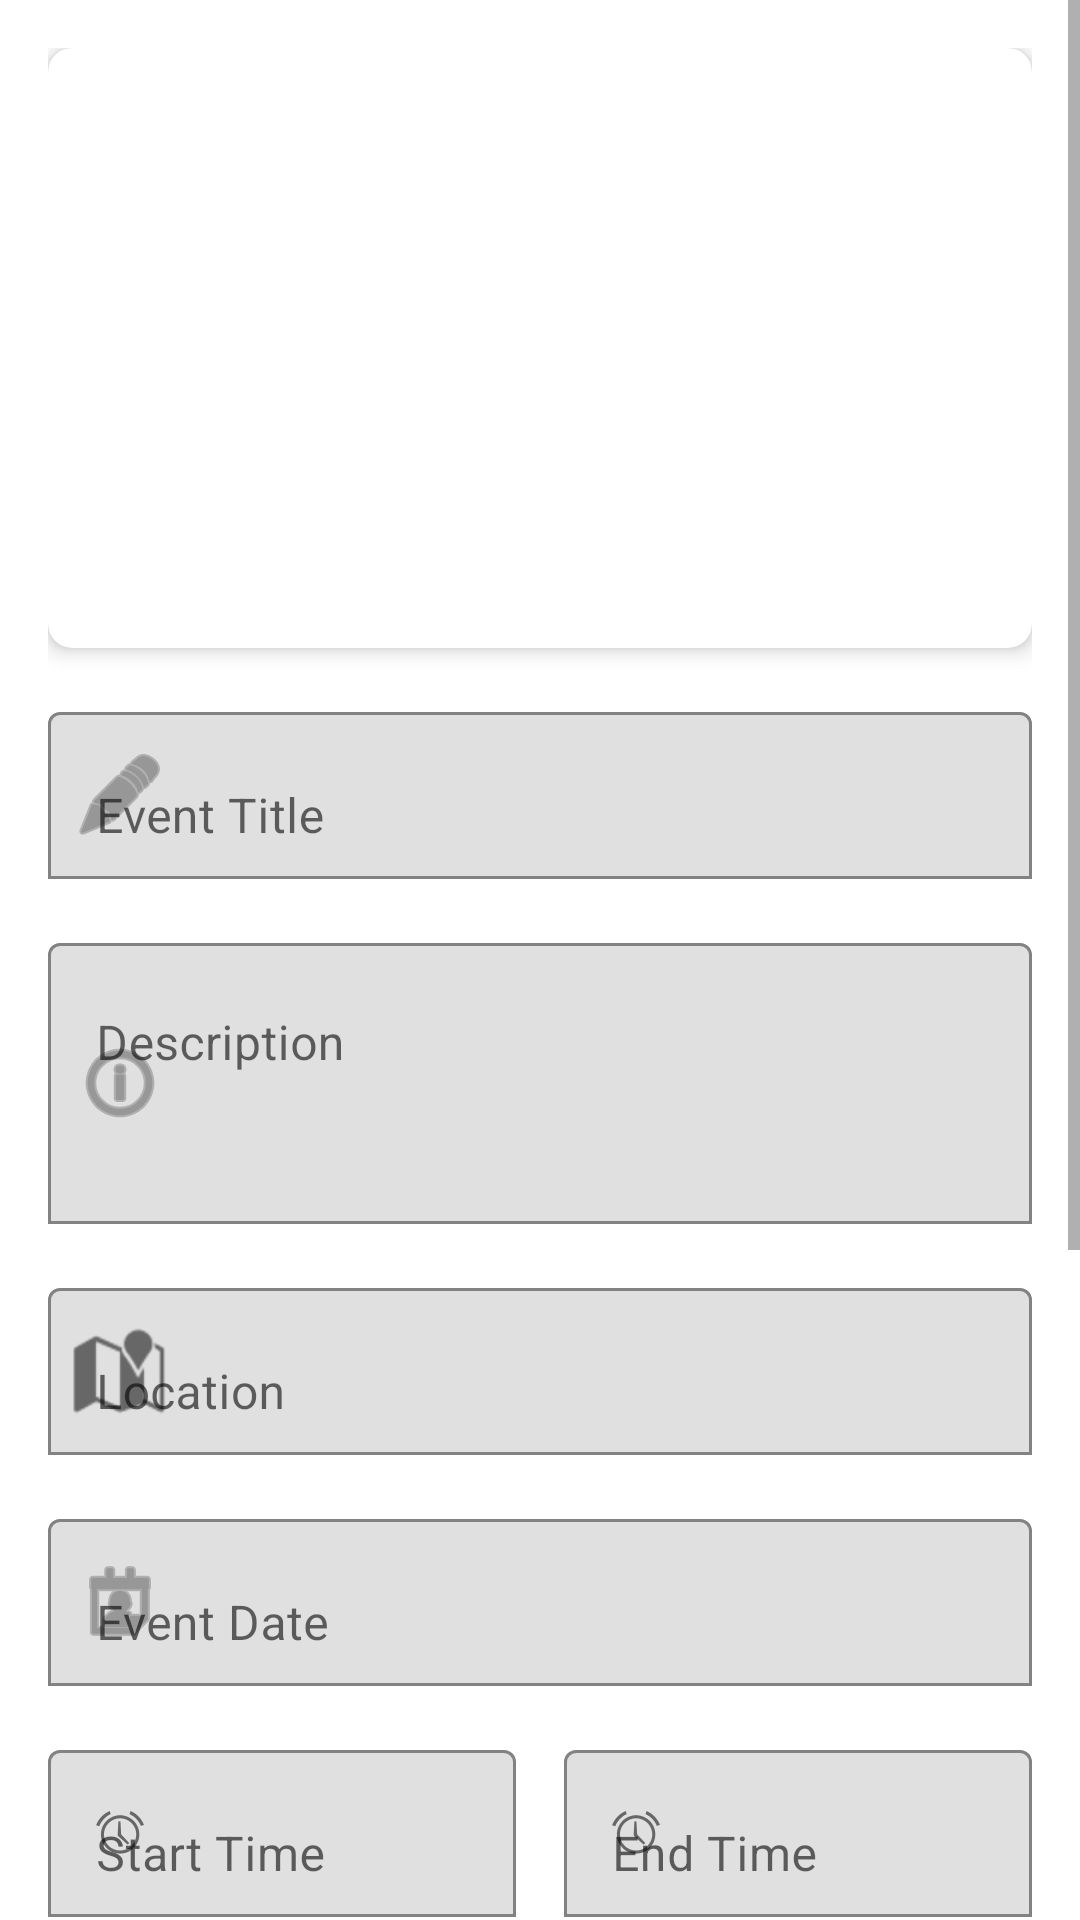

This screen was rendered from an Android layout file. Write that file and the resources it references.
<!-- AndroidManifest.xml: application theme Theme.Capture -->
<!-- res/layout/event_form.xml -->
<?xml version="1.0" encoding="utf-8"?>
<ScrollView xmlns:android="http://schemas.android.com/apk/res/android"
    xmlns:app="http://schemas.android.com/apk/res-auto"
    android:layout_width="match_parent"
    android:layout_height="match_parent"
    android:fillViewport="true"
    android:background="?android:attr/colorBackground">

    <LinearLayout
        android:layout_width="match_parent"
        android:layout_height="wrap_content"
        android:orientation="vertical"
        android:padding="16dp">

        
        <androidx.cardview.widget.CardView
            android:layout_width="match_parent"
            android:layout_height="200dp"
            android:layout_marginBottom="16dp"
            app:cardCornerRadius="8dp"
            app:cardElevation="4dp">

            <ImageView
                android:id="@+id/event_image_preview"
                android:layout_width="match_parent"
                android:layout_height="match_parent"
                android:scaleType="centerCrop"
                android:contentDescription="Event pamphlet photo" />

        </androidx.cardview.widget.CardView>

        
        <com.google.android.material.textfield.TextInputLayout
            android:layout_width="match_parent"
            android:layout_height="wrap_content"
            android:layout_marginBottom="16dp"
            android:hint="Event Title"
            app:boxBackgroundMode="outline"
            app:startIconDrawable="@android:drawable/ic_menu_edit">

            <com.google.android.material.textfield.TextInputEditText
                android:id="@+id/event_title"
                android:layout_width="match_parent"
                android:layout_height="wrap_content"
                android:inputType="text"
                android:maxLines="2" />

        </com.google.android.material.textfield.TextInputLayout>

        
        <com.google.android.material.textfield.TextInputLayout
            android:layout_width="match_parent"
            android:layout_height="wrap_content"
            android:layout_marginBottom="16dp"
            android:hint="Description"
            app:boxBackgroundMode="outline"
            app:startIconDrawable="@android:drawable/ic_menu_info_details">

            <com.google.android.material.textfield.TextInputEditText
                android:id="@+id/event_description"
                android:layout_width="match_parent"
                android:layout_height="wrap_content"
                android:inputType="textMultiLine"
                android:minLines="3"
                android:maxLines="5"
                android:gravity="top" />

        </com.google.android.material.textfield.TextInputLayout>

        
        <com.google.android.material.textfield.TextInputLayout
            android:layout_width="match_parent"
            android:layout_height="wrap_content"
            android:layout_marginBottom="16dp"
            android:hint="Location"
            app:boxBackgroundMode="outline"
            app:startIconDrawable="@android:drawable/ic_dialog_map">

            <com.google.android.material.textfield.TextInputEditText
                android:id="@+id/event_location"
                android:layout_width="match_parent"
                android:layout_height="wrap_content"
                android:inputType="text"
                android:maxLines="2" />

        </com.google.android.material.textfield.TextInputLayout>

        
        <com.google.android.material.textfield.TextInputLayout
            android:layout_width="match_parent"
            android:layout_height="wrap_content"
            android:layout_marginBottom="16dp"
            android:hint="Event Date"
            app:boxBackgroundMode="outline"
            app:startIconDrawable="@android:drawable/ic_menu_my_calendar">

            <com.google.android.material.textfield.TextInputEditText
                android:id="@+id/event_date"
                android:layout_width="match_parent"
                android:layout_height="wrap_content"
                android:focusable="false"
                android:clickable="true"
                android:inputType="none"
                android:maxLines="1" />

        </com.google.android.material.textfield.TextInputLayout>

        
        <LinearLayout
            android:layout_width="match_parent"
            android:layout_height="wrap_content"
            android:orientation="horizontal"
            android:layout_marginBottom="16dp"
            android:weightSum="2">

            
            <com.google.android.material.textfield.TextInputLayout
                android:layout_width="0dp"
                android:layout_height="wrap_content"
                android:layout_weight="1"
                android:layout_marginEnd="8dp"
                android:hint="Start Time"
                app:boxBackgroundMode="outline"
                app:startIconDrawable="@android:drawable/ic_lock_idle_alarm">

                <com.google.android.material.textfield.TextInputEditText
                    android:id="@+id/event_start_time"
                    android:layout_width="match_parent"
                    android:layout_height="wrap_content"
                    android:focusable="false"
                    android:clickable="true"
                    android:inputType="none"
                    android:maxLines="1" />

            </com.google.android.material.textfield.TextInputLayout>

            
            <com.google.android.material.textfield.TextInputLayout
                android:layout_width="0dp"
                android:layout_height="wrap_content"
                android:layout_weight="1"
                android:layout_marginStart="8dp"
                android:hint="End Time"
                app:boxBackgroundMode="outline"
                app:startIconDrawable="@android:drawable/ic_lock_idle_alarm">

                <com.google.android.material.textfield.TextInputEditText
                    android:id="@+id/event_end_time"
                    android:layout_width="match_parent"
                    android:layout_height="wrap_content"
                    android:focusable="false"
                    android:clickable="true"
                    android:inputType="none"
                    android:maxLines="1" />

            </com.google.android.material.textfield.TextInputLayout>

        </LinearLayout>

        
        <LinearLayout
            android:layout_width="match_parent"
            android:layout_height="wrap_content"
            android:orientation="horizontal"
            android:layout_marginBottom="16dp"
            android:padding="8dp"
            android:background="?android:attr/colorBackground">

            <TextView
                android:layout_width="0dp"
                android:layout_height="wrap_content"
                android:layout_weight="1"
                android:text="All-day event"
                android:textSize="16sp"
                android:textColor="?android:attr/textColorPrimary" />

            <com.google.android.material.switchmaterial.SwitchMaterial
                android:id="@+id/all_day_switch"
                android:layout_width="wrap_content"
                android:layout_height="wrap_content" />

        </LinearLayout>

        
        <com.google.android.material.textfield.TextInputLayout
            android:layout_width="match_parent"
            android:layout_height="wrap_content"
            android:layout_marginBottom="16dp"
            android:hint="Reminder"
            app:boxBackgroundMode="outline"
            app:startIconDrawable="@android:drawable/ic_popup_reminder"
            style="@style/Widget.MaterialComponents.TextInputLayout.OutlinedBox.ExposedDropdownMenu">

            <AutoCompleteTextView
                android:id="@+id/event_reminder"
                android:layout_width="match_parent"
                android:layout_height="wrap_content"
                android:inputType="none"
                android:text="10 minutes before" />

        </com.google.android.material.textfield.TextInputLayout>

        
        <TextView
            android:layout_width="wrap_content"
            android:layout_height="wrap_content"
            android:text="Event Color"
            android:textSize="14sp"
            android:textColor="?android:attr/textColorPrimary"
            android:layout_marginBottom="8dp"
            android:layout_marginStart="4dp" />

        <LinearLayout
            android:layout_width="match_parent"
            android:layout_height="wrap_content"
            android:orientation="horizontal"
            android:layout_marginBottom="24dp"
            android:gravity="center">

            <View
                android:id="@+id/color_red"
                android:layout_width="40dp"
                android:layout_height="40dp"
                android:layout_margin="4dp"
                android:background="@android:color/holo_red_light"
                android:clickable="true"
                android:focusable="true" />

            <View
                android:id="@+id/color_blue"
                android:layout_width="40dp"
                android:layout_height="40dp"
                android:layout_margin="4dp"
                android:background="@android:color/holo_blue_light"
                android:clickable="true"
                android:focusable="true" />

            <View
                android:id="@+id/color_green"
                android:layout_width="40dp"
                android:layout_height="40dp"
                android:layout_margin="4dp"
                android:background="@android:color/holo_green_light"
                android:clickable="true"
                android:focusable="true" />

            <View
                android:id="@+id/color_orange"
                android:layout_width="40dp"
                android:layout_height="40dp"
                android:layout_margin="4dp"
                android:background="@android:color/holo_orange_light"
                android:clickable="true"
                android:focusable="true" />

            <View
                android:id="@+id/color_purple"
                android:layout_width="40dp"
                android:layout_height="40dp"
                android:layout_margin="4dp"
                android:background="@android:color/holo_purple"
                android:clickable="true"
                android:focusable="true" />

        </LinearLayout>

        
        <LinearLayout
            android:layout_width="match_parent"
            android:layout_height="wrap_content"
            android:orientation="horizontal"
            android:gravity="end"
            android:layout_marginTop="8dp">

            <Button
                android:id="@+id/cancel_button"
                android:layout_width="wrap_content"
                android:layout_height="wrap_content"
                android:text="Cancel"
                android:layout_marginEnd="8dp"
                style="@style/Widget.MaterialComponents.Button.OutlinedButton" />

            <Button
                android:id="@+id/save_button"
                android:layout_width="wrap_content"
                android:layout_height="wrap_content"
                android:text="Save to Calendar"
                style="@style/Widget.MaterialComponents.Button" />

        </LinearLayout>

    </LinearLayout>

</ScrollView>
<!-- resources referenced by this layout -->
<resources>
  <style name="Theme.Capture" parent="Theme.MaterialComponents.DayNight.NoActionBar">
          
          <item name="colorPrimary">@color/purple_500</item>
          <item name="colorPrimaryVariant">@color/purple_700</item>
          <item name="colorOnPrimary">@color/white</item>
          
          <item name="colorSecondary">@color/teal_200</item>
          <item name="colorSecondaryVariant">@color/teal_700</item>
          <item name="colorOnSecondary">@color/black</item>
          
          <item name="android:statusBarColor">@android:color/transparent</item>
          <item name="android:windowTranslucentStatus">true</item>
          <item name="android:windowDrawsSystemBarBackgrounds">true</item>
          
      </style>
  <color name="purple_500">#4A90E2</color>
  <color name="purple_700">#2E5F8E</color>
  <color name="white">#FFFFFFFF</color>
  <color name="teal_200">#7AB3F5</color>
  <color name="teal_700">#5C6BC0</color>
  <color name="black">#FF000000</color>
</resources>
